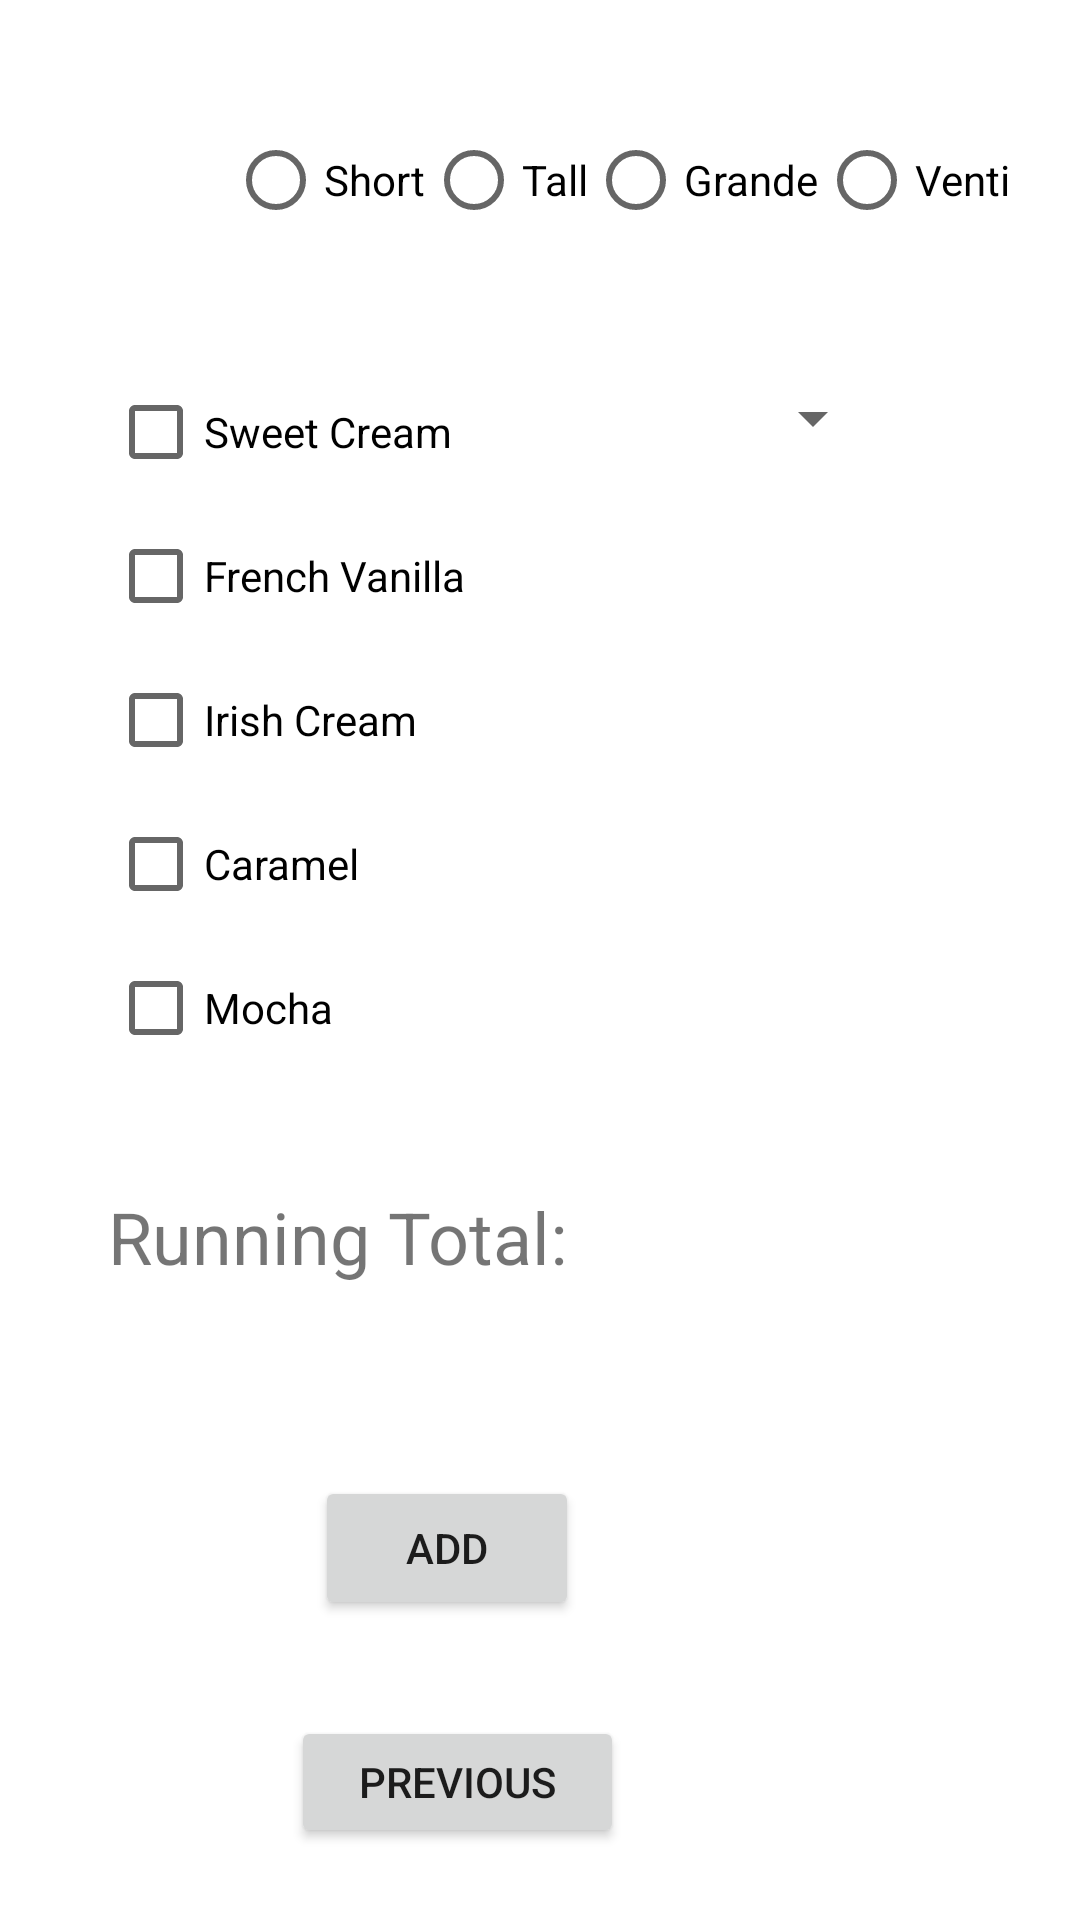

Produce the Android XML layout that renders to this screen, including the resource entries it uses.
<!-- AndroidManifest.xml: application theme Theme.RutgersCafe -->
<!-- res/layout/activity_coffee.xml -->
<?xml version="1.0" encoding="utf-8"?>
<androidx.constraintlayout.widget.ConstraintLayout xmlns:android="http://schemas.android.com/apk/res/android"
    xmlns:app="http://schemas.android.com/apk/res-auto"
    xmlns:tools="http://schemas.android.com/tools"
    android:layout_width="match_parent"
    android:layout_height="match_parent"
    tools:context=".CoffeeActivity">


    <RadioGroup
        android:layout_width="270dp"
        android:layout_height="53dp"
        android:layout_marginStart="76dp"
        android:layout_marginTop="36dp"
        android:orientation='horizontal'
        app:layout_constraintStart_toStartOf="parent"
        app:layout_constraintTop_toTopOf="parent">

        <RadioButton
            android:id="@+id/shortSize"
            android:layout_width="wrap_content"
            android:layout_height="wrap_content"
            android:onClick="shortSelect"
            android:text="Short"
            app:layout_constraintStart_toStartOf="parent"
            app:layout_constraintTop_toTopOf="parent" />

        <RadioButton
            android:id="@+id/tallSize"
            android:layout_width="wrap_content"
            android:layout_height="wrap_content"
            android:onClick="tallSelect"
            android:text="Tall"
            app:layout_constraintStart_toStartOf="parent"
            app:layout_constraintTop_toTopOf="parent" />

        <RadioButton
            android:id="@+id/grandeSize"
            android:layout_width="wrap_content"
            android:layout_height="wrap_content"
            android:onClick="grandeSelect"
            android:text="Grande"
            app:layout_constraintEnd_toEndOf="parent"
            app:layout_constraintTop_toTopOf="parent" />

        <RadioButton
            android:id="@+id/ventiSize"
            android:layout_width="wrap_content"
            android:layout_height="wrap_content"
            android:onClick="ventiSelect"
            android:text="Venti"
            app:layout_constraintEnd_toEndOf="parent"
            app:layout_constraintTop_toTopOf="parent" />
    </RadioGroup>

    <CheckBox
        android:id="@+id/irishCream"
        android:onClick="irishCreamSelect"
        android:layout_width="wrap_content"
        android:layout_height="wrap_content"
        android:layout_marginStart="36dp"
        android:layout_marginTop="216dp"
        android:text="Irish Cream"
        app:layout_constraintStart_toStartOf="parent"
        app:layout_constraintTop_toTopOf="parent" />


    <Button
        android:id="@+id/coffeeAddButton"
        android:layout_width="wrap_content"
        android:layout_height="wrap_content"
        android:layout_marginStart="156dp"
        android:layout_marginTop="492dp"
        android:layout_marginEnd="167dp"
        android:onClick="coffeeAdd"
        android:text="Add"
        app:layout_constraintEnd_toEndOf="parent"
        app:layout_constraintHorizontal_bias="1.0"
        app:layout_constraintStart_toStartOf="parent"
        app:layout_constraintTop_toTopOf="parent" />


    <CheckBox
        android:id="@+id/caramel"
        android:onClick="caramelSelect"
        android:layout_width="wrap_content"
        android:layout_height="wrap_content"
        android:layout_marginStart="36dp"
        android:layout_marginTop="264dp"
        android:text="Caramel"
        app:layout_constraintStart_toStartOf="parent"
        app:layout_constraintTop_toTopOf="parent" />

    <CheckBox
        android:id="@+id/sweetCream"
        android:layout_width="wrap_content"
        android:layout_height="wrap_content"
        android:layout_marginStart="36dp"
        android:layout_marginTop="120dp"
        android:onClick="sweetCreamSelect"
        android:text="Sweet Cream"
        app:layout_constraintStart_toStartOf="parent"
        app:layout_constraintTop_toTopOf="parent" />


    <CheckBox
        android:id="@+id/frenchVanilla"
        android:onClick="frenchVanillaSelect"
        android:layout_width="wrap_content"
        android:layout_height="wrap_content"
        android:layout_marginStart="36dp"
        android:layout_marginTop="168dp"
        android:text="French Vanilla"
        app:layout_constraintStart_toStartOf="parent"
        app:layout_constraintTop_toTopOf="parent" />

    <TextView
        android:id="@+id/coffeeRunningTotal"
        android:layout_width="wrap_content"
        android:layout_height="wrap_content"
        android:layout_marginStart="36dp"
        android:layout_marginTop="396dp"
        android:text="Running Total:"
        android:textSize="24sp"
        app:layout_constraintStart_toStartOf="parent"
        app:layout_constraintTop_toTopOf="parent" />

    <Spinner
        android:id="@+id/coffeeQuantitySpinner"
        android:layout_width="98dp"
        android:layout_height="39dp"
        android:layout_marginStart="248dp"
        android:layout_marginTop="120dp"
        android:layout_marginEnd="65dp"
        app:layout_constraintEnd_toEndOf="parent"
        app:layout_constraintHorizontal_bias="1.0"
        app:layout_constraintStart_toStartOf="parent"
        app:layout_constraintTop_toTopOf="parent" />

    <CheckBox
        android:id="@+id/mocha"
        android:onClick="mochaSelect"
        android:layout_width="wrap_content"
        android:layout_height="wrap_content"
        android:layout_marginStart="36dp"
        android:layout_marginTop="312dp"
        android:text="Mocha"
        app:layout_constraintStart_toStartOf="parent"
        app:layout_constraintTop_toTopOf="parent" />


    <Button
        android:id="@+id/coffeePrevious"
        android:layout_width="111dp"
        android:layout_height="44dp"
        android:layout_marginStart="151dp"
        android:layout_marginTop="572dp"
        android:layout_marginEnd="152dp"
        android:onClick="previousCoffee"
        android:text="Previous"
        app:layout_constraintEnd_toEndOf="parent"
        app:layout_constraintHorizontal_bias="1.0"
        app:layout_constraintStart_toStartOf="parent"
        app:layout_constraintTop_toTopOf="parent" />

</androidx.constraintlayout.widget.ConstraintLayout>
<!-- resources referenced by this layout -->
<resources>
  <style name="Theme.RutgersCafe" parent="Theme.MaterialComponents.DayNight.DarkActionBar">
          
          <item name="colorPrimary">@color/purple_500</item>
          <item name="colorPrimaryVariant">@color/purple_700</item>
          <item name="colorOnPrimary">@color/white</item>
          
          <item name="colorSecondary">@color/teal_200</item>
          <item name="colorSecondaryVariant">@color/teal_700</item>
          <item name="colorOnSecondary">@color/black</item>
          
          <item name="android:statusBarColor">?attr/colorPrimaryVariant</item>
          
      </style>
  <!-- not gathered from this repository: default colours our renderer supplied (Android Studio template values) -->
  <color name="purple_500">#FF6200EE</color>
  <color name="purple_700">#FF3700B3</color>
  <color name="teal_200">#FF03DAC5</color>
  <color name="teal_700">#FF018786</color>
  <color name="black">#FF000000</color>
  <color name="white">#FFFFFFFF</color>
</resources>
